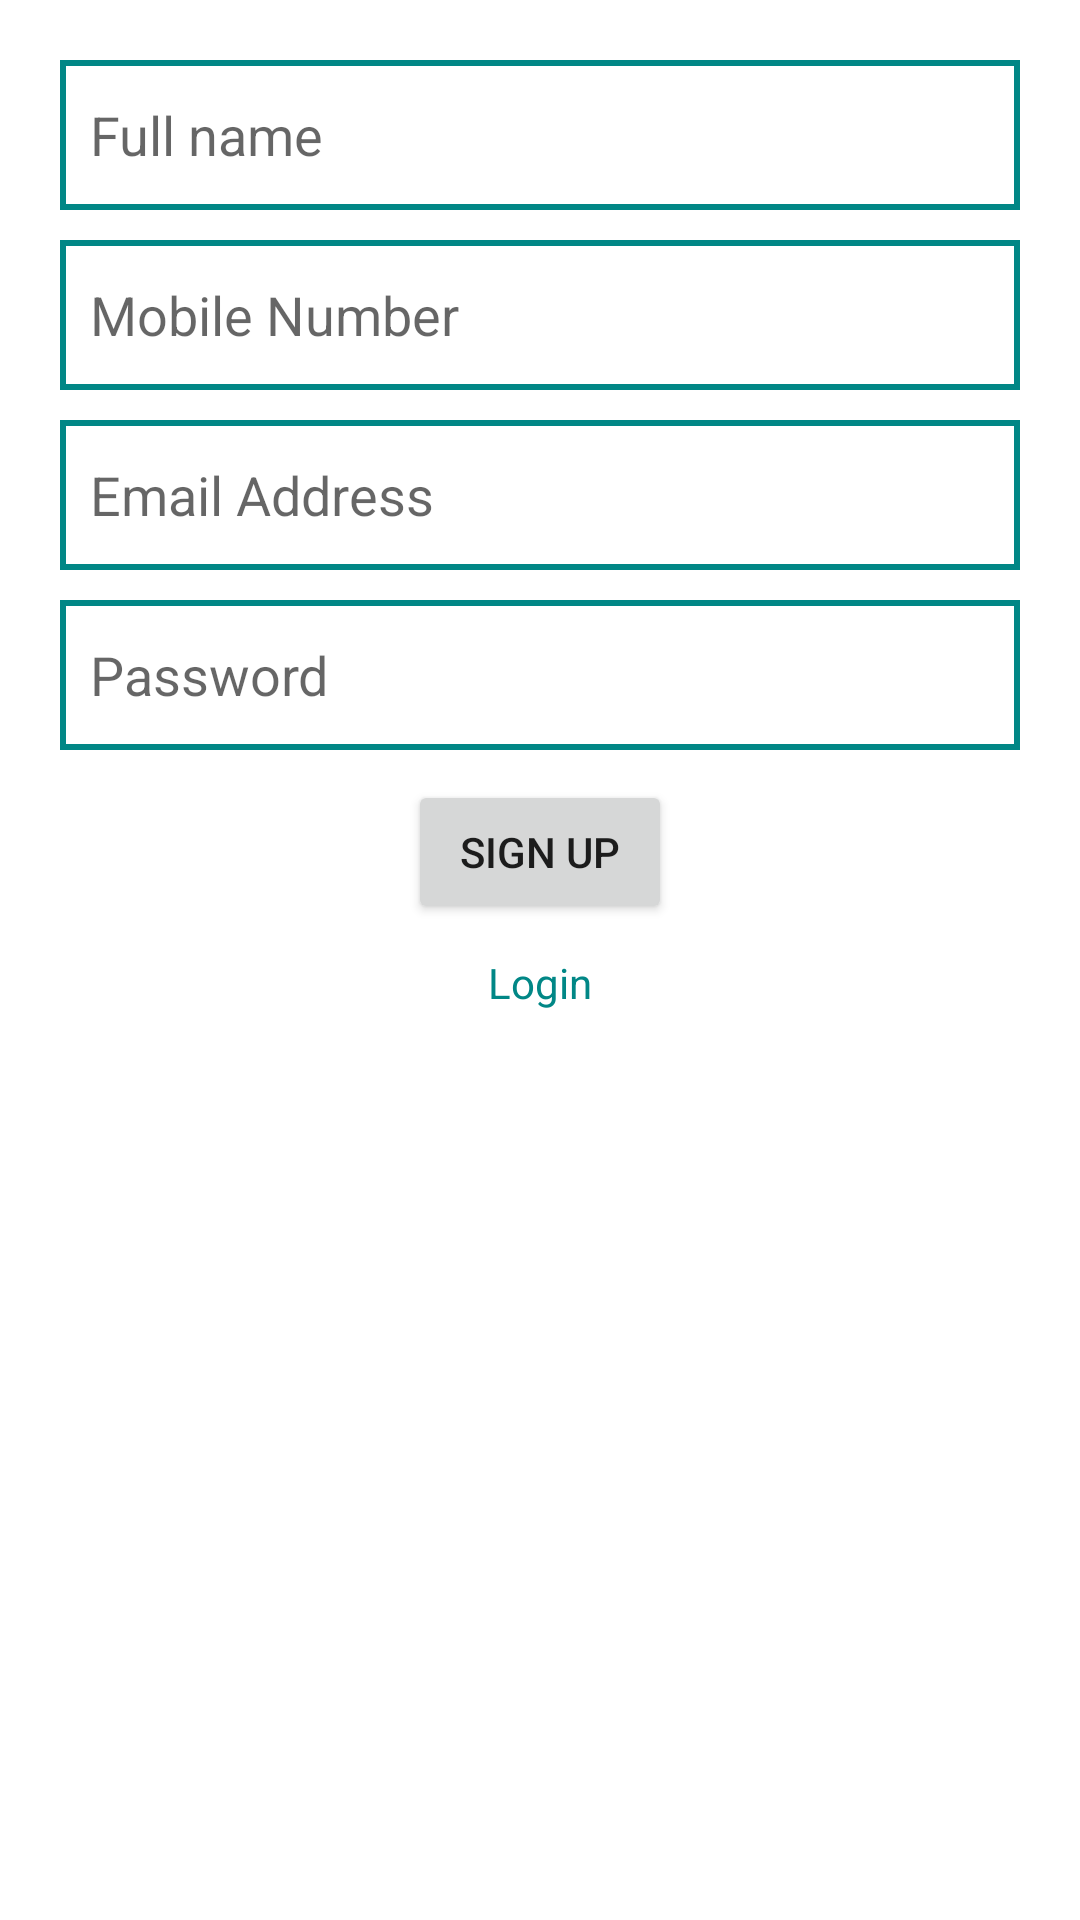

Android layout source for this screen:
<!-- AndroidManifest.xml: application theme Theme.PoetryApp -->
<!-- res/layout/activity_main.xml -->
<?xml version="1.0" encoding="utf-8"?>
<LinearLayout xmlns:android="http://schemas.android.com/apk/res/android"
    xmlns:tools="http://schemas.android.com/tools"
    android:layout_width="match_parent"
    android:layout_height="match_parent"
    android:orientation="vertical"
    android:padding="20dp"
    tools:context=".MainActivity">

    <EditText
        android:id="@+id/full_name"
        android:padding="10dp"
        android:background="@drawable/edit_text"
        android:hint="@string/full_name"
        android:layout_width="match_parent"
        android:layout_height="50dp"
        android:autofillHints="name"
        android:inputType="textPersonName" />

    <EditText
        android:id="@+id/phoneNumber"
        android:layout_marginTop="10dp"
        android:padding="10dp"
        android:background="@drawable/edit_text"
        android:hint="@string/mobile_number"
        android:maxLength="11"
        android:layout_width="match_parent"
        android:layout_height="50dp"
        android:autofillHints="phone"
        android:inputType="phone" />

    <EditText
        android:id="@+id/emailAddress"
        android:layout_marginTop="10dp"
        android:padding="10dp"
        android:background="@drawable/edit_text"
        android:hint="@string/email_address"
        android:layout_width="match_parent"
        android:layout_height="50dp"
        android:autofillHints="emailAddress"
        android:inputType="textEmailAddress" />

    <EditText
        android:id="@+id/password"
        android:layout_marginTop="10dp"
        android:padding="10dp"
        android:background="@drawable/edit_text"
        android:hint="@string/password"
        android:layout_width="match_parent"
        android:layout_height="50dp"
        android:autofillHints=""
        android:inputType="textPassword" />

    <Button
        android:id="@+id/signup"
        android:layout_marginTop="10dp"
        android:layout_gravity="center"
        android:text="@string/sign_up"
        android:layout_width="wrap_content"
        android:layout_height="wrap_content" />

    <TextView
        android:id="@+id/goToLoginActivity"
        android:textColor="@color/teal_700"
        android:layout_gravity="center"
        android:layout_marginTop="10dp"
        android:text="@string/login"
        android:layout_width="wrap_content"
        android:layout_height="wrap_content" />

</LinearLayout>
<!-- resources referenced by this layout -->
<resources>
  <!-- drawable edit_text (drawable) -->
  <?xml version="1.0" encoding="utf-8"?>
  <shape xmlns:android="http://schemas.android.com/apk/res/android">
          <stroke android:color="@color/teal_700" android:width="2dp" />
  </shape>
  <string name="email_address">Email Address</string>
  <string name="full_name">Full name</string>
  <string name="login">Login</string>
  <string name="mobile_number">Mobile Number</string>
  <string name="password">Password</string>
  <string name="sign_up">Sign Up</string>
  <style name="Theme.PoetryApp" parent="Theme.MaterialComponents.DayNight.DarkActionBar">
          
          <item name="colorPrimary">@color/purple_500</item>
          <item name="colorPrimaryVariant">@color/purple_700</item>
          <item name="colorOnPrimary">@color/white</item>
          
          <item name="colorSecondary">@color/teal_200</item>
          <item name="colorSecondaryVariant">@color/teal_700</item>
          <item name="colorOnSecondary">@color/black</item>
          
          <item name="android:statusBarColor">?attr/colorPrimaryVariant</item>
          
      </style>
  <!-- not gathered from this repository: default colours our renderer supplied (Android Studio template values) -->
  <color name="purple_500">#FF6200EE</color>
  <color name="purple_700">#FF3700B3</color>
  <color name="teal_200">#FF03DAC5</color>
  <color name="teal_700">#FF018786</color>
  <color name="black">#FF000000</color>
  <color name="white">#FFFFFFFF</color>
</resources>
